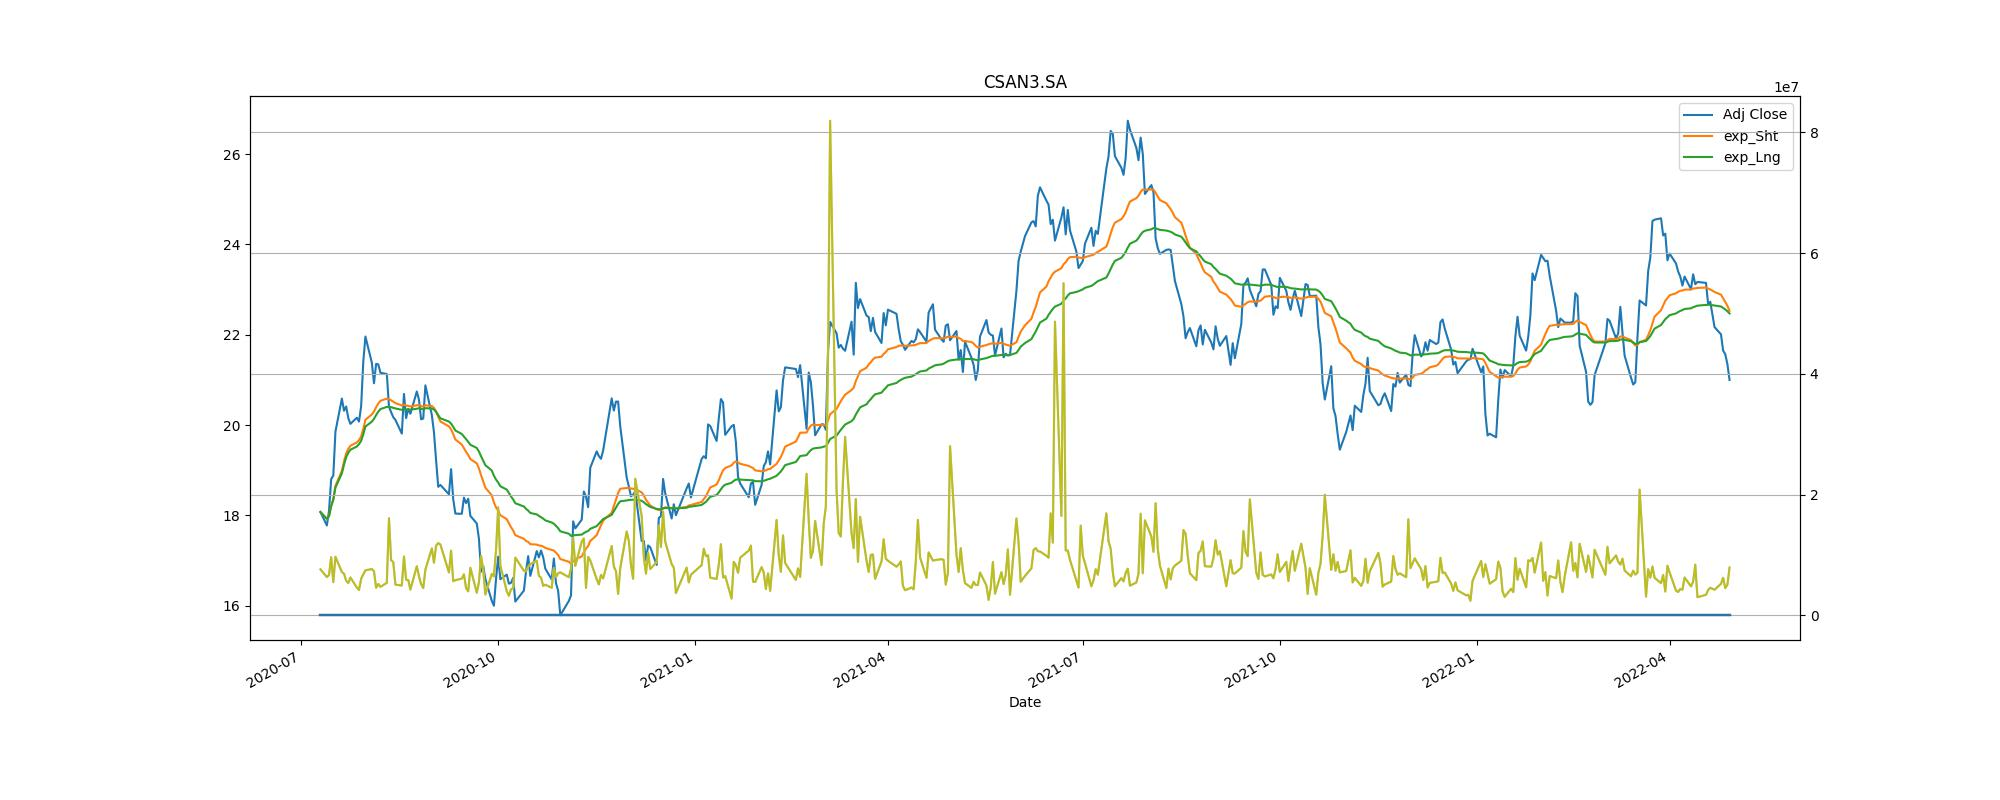

The data file committed next to this chart (first rows):
Adj Close, action, Stop_loss
18.1, buy, 16.29
18.63, sell, 16.77
20.59, buy, 18.53
16.9, sell, 15.21
18.81, buy, 16.93
21.75, sell, 19.57
23.36, buy, 21.02
20.9, sell, 18.81
22.76, buy, 20.48
